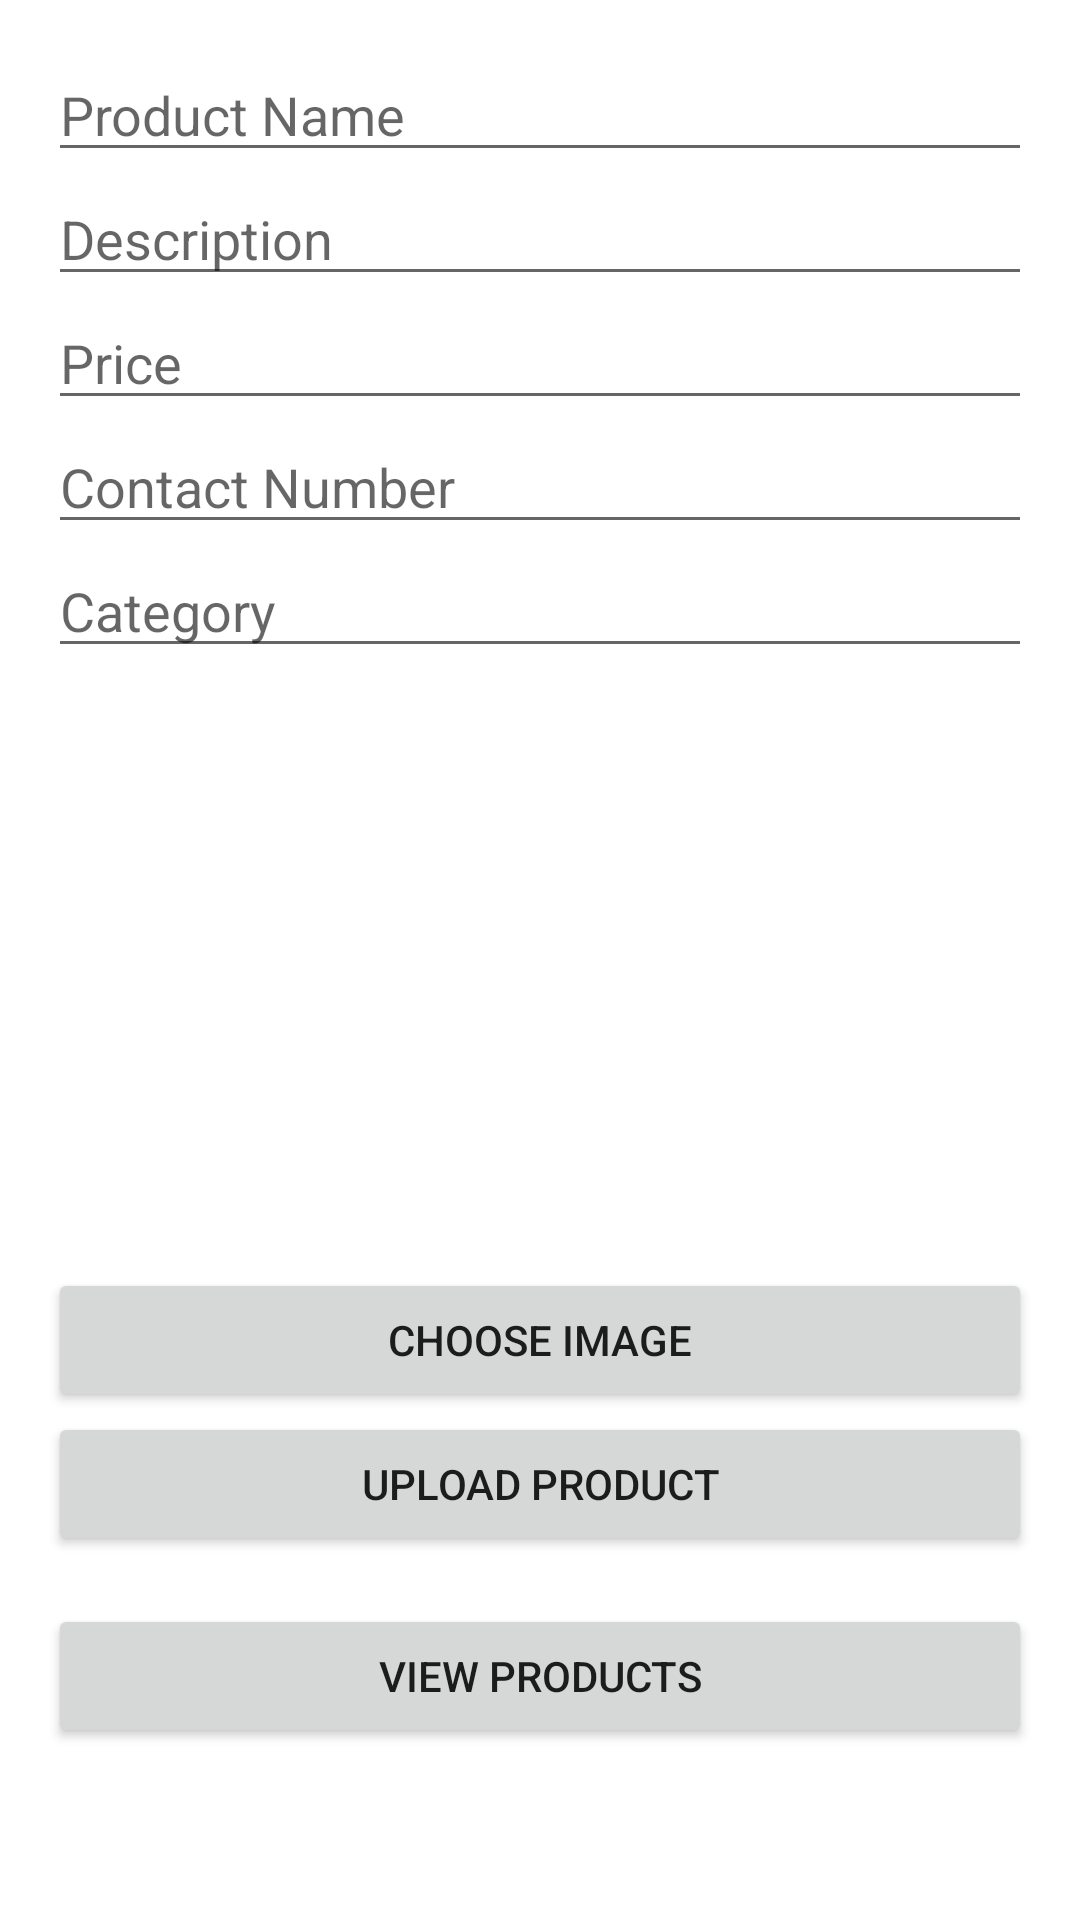

Here is an Android app screen rendered from its layout file. Give the layout XML and the strings, colors and styles it references.
<!-- AndroidManifest.xml: application theme Theme.Marketplace -->
<!-- res/layout/activity_upload_product.xml -->
<?xml version="1.0" encoding="utf-8"?>
<ScrollView xmlns:android="http://schemas.android.com/apk/res/android"
    android:layout_width="match_parent"
    android:layout_height="match_parent">

    <LinearLayout
        android:orientation="vertical"
        android:padding="16dp"
        android:layout_width="match_parent"
        android:layout_height="wrap_content">

        <EditText
            android:id="@+id/etProductName"
            android:hint="Product Name"
            android:layout_width="match_parent"
            android:layout_height="wrap_content"/>

        <EditText
            android:id="@+id/etDescription"
            android:hint="Description"
            android:layout_width="match_parent"
            android:layout_height="wrap_content"/>

        <EditText
            android:id="@+id/etPrice"
            android:hint="Price"
            android:inputType="number"
            android:layout_width="match_parent"
            android:layout_height="wrap_content"/>

        <EditText
            android:id="@+id/etContact"
            android:hint="Contact Number"
            android:inputType="phone"
            android:layout_width="match_parent"
            android:layout_height="wrap_content"/>

        <EditText
            android:id="@+id/etCategory"
            android:hint="Category"
            android:layout_width="match_parent"
            android:layout_height="wrap_content"/>

        <ImageView
            android:id="@+id/imgProduct"
            android:layout_width="match_parent"
            android:layout_height="200dp"
            android:scaleType="centerCrop"
            android:src="@drawable/ic_launcher_foreground" />

        <Button
            android:id="@+id/btnChooseImage"
            android:text="Choose Image"
            android:layout_width="match_parent"
            android:layout_height="wrap_content" />

        <Button
            android:id="@+id/btnUpload"
            android:text="Upload Product"
            android:layout_width="match_parent"
            android:layout_height="wrap_content" />

        <Button
            android:id="@+id/btnViewProducts"
            android:layout_width="match_parent"
            android:layout_height="wrap_content"
            android:text="View Products"
            android:layout_marginTop="16dp" />


    </LinearLayout>
</ScrollView>
<!-- resources referenced by this layout -->
<resources>
  <style name="Theme.Marketplace" parent="Theme.MaterialComponents.DayNight.NoActionBar">
          
          <item name="colorPrimary">@color/purple_500</item>
          <item name="colorPrimaryVariant">@color/purple_700</item>
          <item name="colorOnPrimary">@android:color/white</item>
          <item name="android:statusBarColor" tools:targetApi="l">?attr/colorPrimary</item>
          <item name="android:windowLightStatusBar">false</item>
      </style>
  <color name="purple_500">#6200EE</color>
  <color name="purple_700">#3700B3</color>
</resources>
